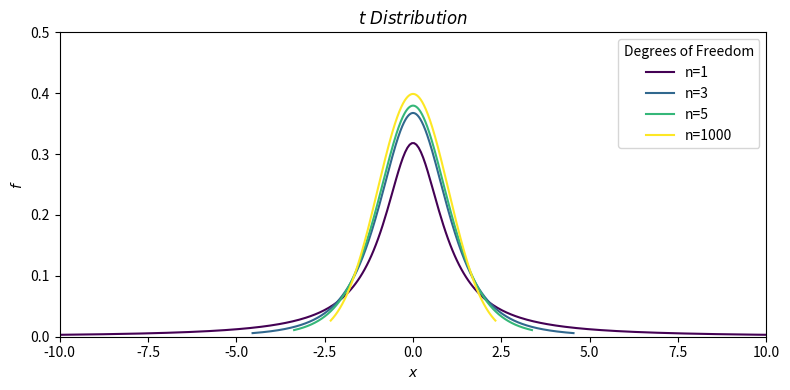

Reproduce this figure in Python.
#!/usr/bin/python3

import numpy as np
import matplotlib.pyplot as plt
from scipy.stats import t

fig, axs = plt.subplots(1, 1, figsize=(8,4))

# degree of freedom, and the corresponding colors
dfs    = [1, 3, 5, 1000]
colors = plt.cm.viridis(np.linspace(0, 1, len(dfs)))

# add lines
for n,color in zip(dfs, colors):
	x = np.linspace(t.ppf(0.01, n), t.ppf(0.99, n), 1000)
	f = t.pdf(x, n)
	axs.plot(x, f, color=color, label='n={}'.format(n))
# set axs
axs.set_xlim([-10, 10])
axs.set_ylim([0, 0.5])
axs.set_title(r'$t\ Distribution$')
axs.set_xlabel(r'$x$')
axs.set_ylabel(r'$f$')
axs.legend(title='Degrees of Freedom')

# show
plt.tight_layout()
plt.show()
